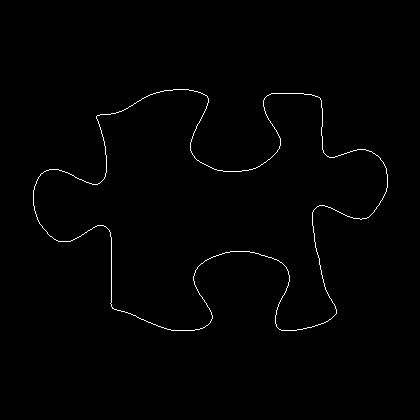

Data behind this chart, as committed beside it:
33, 190
33, 191
33, 192
33, 193
33, 194
33, 195
33, 196
33, 197
33, 198
33, 199
33, 200
33, 201
33, 202
33, 203
33, 204
33, 205
34, 206
34, 207
34, 208
34, 209
34, 210
35, 211
35, 212
35, 213
36, 214
36, 215
36, 216
37, 217
37, 218
37, 219
38, 220
38, 221
39, 222
39, 223
40, 224
41, 225
42, 226
42, 227
43, 228
44, 229
45, 230
46, 231
47, 232
47, 233
48, 234
49, 235
50, 236
51, 236
52, 237
53, 238
54, 239
55, 239
56, 240
57, 240
58, 241
59, 241
60, 241
61, 241
62, 241
63, 241
64, 241
... 1,317 more rows
